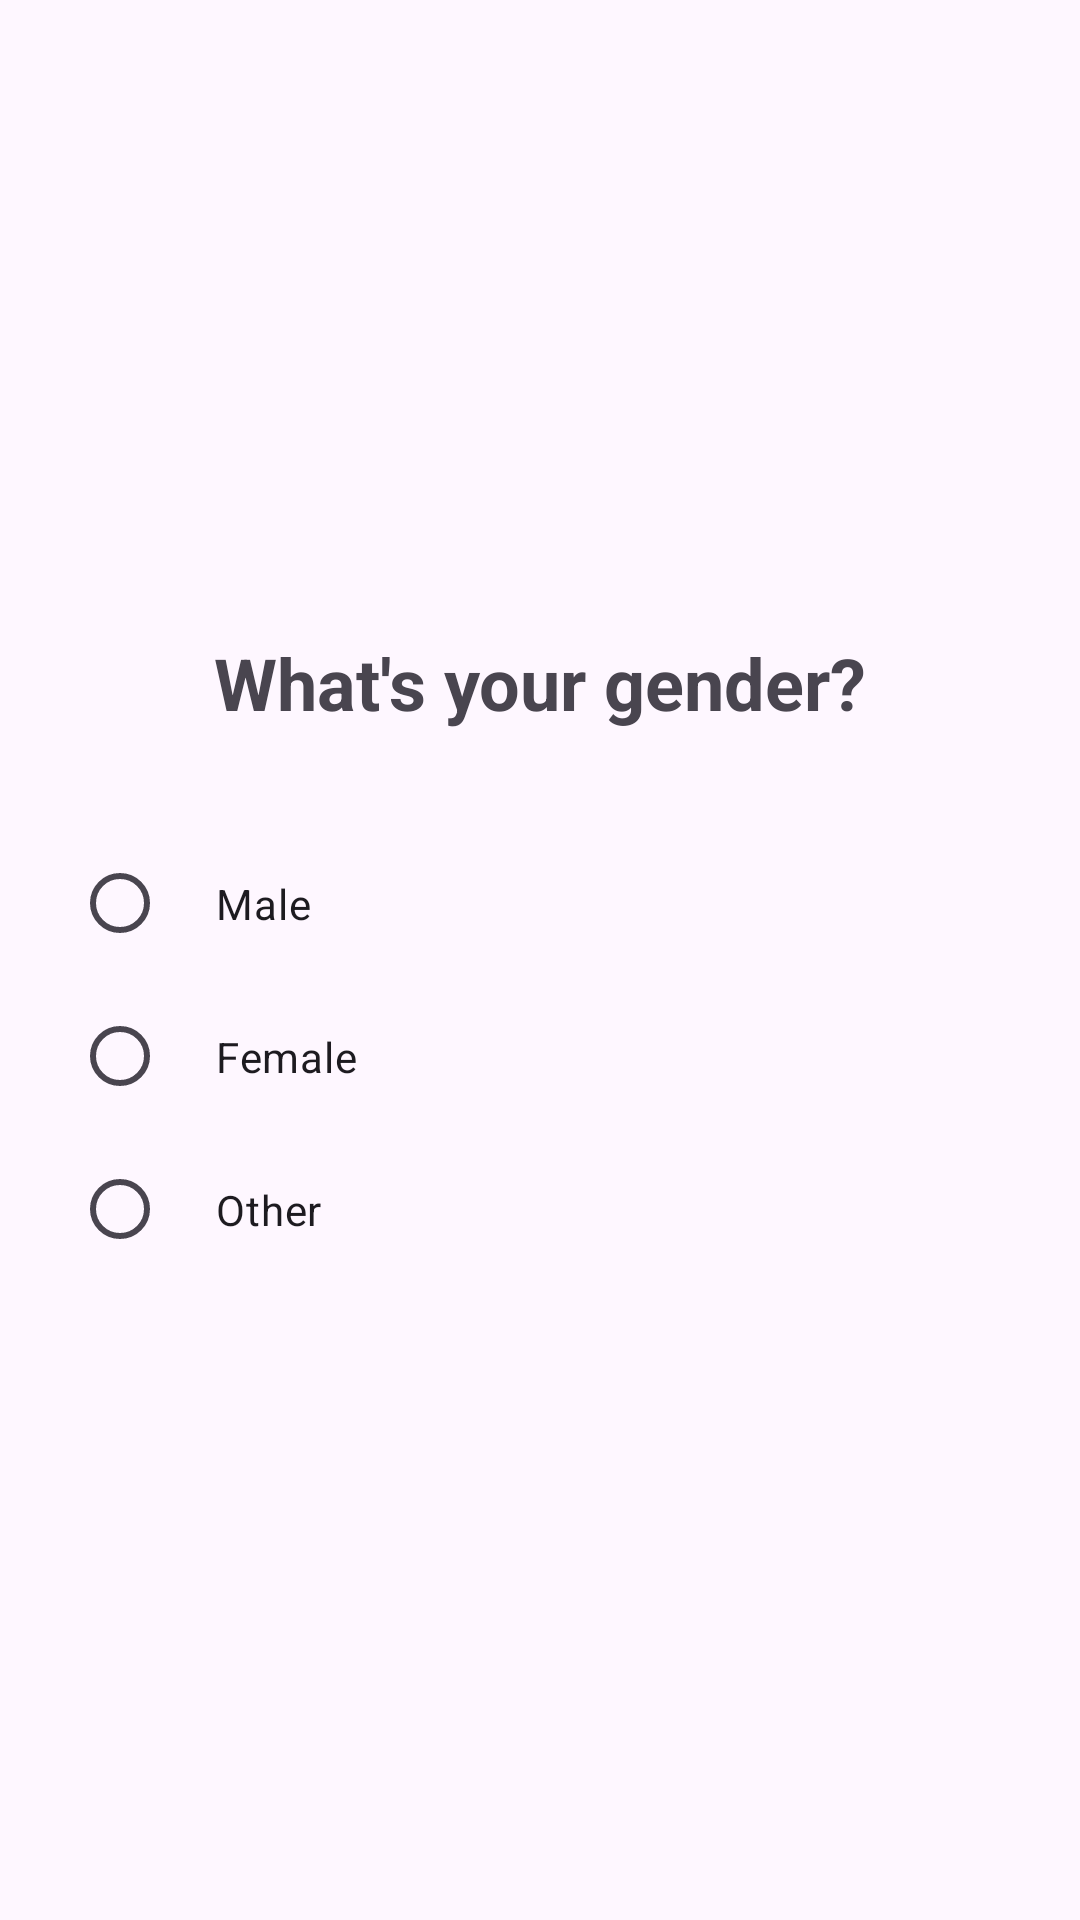

This screen was rendered from an Android layout file. Write that file and the resources it references.
<!-- AndroidManifest.xml: application theme Theme.MobiGait -->
<!-- res/layout/onboarding_gender.xml -->
<?xml version="1.0" encoding="utf-8"?>
<androidx.constraintlayout.widget.ConstraintLayout xmlns:android="http://schemas.android.com/apk/res/android"
    xmlns:app="http://schemas.android.com/apk/res-auto"
    android:layout_width="match_parent"
    android:layout_height="match_parent"
    android:padding="24dp">

    <TextView
        android:id="@+id/titleText"
        android:layout_width="match_parent"
        android:layout_height="wrap_content"
        android:text="What's your gender?"
        android:textAlignment="center"
        android:textSize="24sp"
        android:textStyle="bold"
        app:layout_constraintBottom_toTopOf="@+id/genderRadioGroup"
        app:layout_constraintEnd_toEndOf="parent"
        app:layout_constraintStart_toStartOf="parent"
        app:layout_constraintTop_toTopOf="parent"
        app:layout_constraintVertical_chainStyle="packed" />

    <RadioGroup
        android:id="@+id/genderRadioGroup"
        android:layout_width="match_parent"
        android:layout_height="wrap_content"
        android:layout_marginTop="32dp"
        app:layout_constraintBottom_toBottomOf="parent"
        app:layout_constraintEnd_toEndOf="parent"
        app:layout_constraintStart_toStartOf="parent"
        app:layout_constraintTop_toBottomOf="@+id/titleText">

        <RadioButton
            android:id="@+id/maleRadioButton"
            android:layout_width="match_parent"
            android:layout_height="wrap_content"
            android:padding="16dp"
            android:text="Male" />

        <RadioButton
            android:id="@+id/femaleRadioButton"
            android:layout_width="match_parent"
            android:layout_height="wrap_content"
            android:padding="16dp"
            android:text="Female" />

        <RadioButton
            android:id="@+id/otherRadioButton"
            android:layout_width="match_parent"
            android:layout_height="wrap_content"
            android:padding="16dp"
            android:text="Other" />

    </RadioGroup>

</androidx.constraintlayout.widget.ConstraintLayout>
<!-- resources referenced by this layout -->
<resources>
  <style name="Theme.MobiGait" parent="Base.Theme.MobiGait" />
  <style name="Base.Theme.MobiGait" parent="Theme.Material3.DayNight.NoActionBar">
          
          <item name="colorPrimary">@color/primary</item>
          <item name="colorPrimaryVariant">@color/primary_dark</item>
          <item name="colorOnPrimary">@color/white</item>
  
          
          <item name="colorSecondary">@color/accent</item>
          <item name="colorSecondaryVariant">@color/accent_dark</item>
          <item name="colorOnSecondary">@color/black</item>
  
          
          <item name="android:statusBarColor">@color/primary_dark</item>
      </style>
  <color name="primary">#4CAF50</color>
  <color name="primary_dark">#388E3C</color>
  <color name="white">#FFFFFFFF</color>
  <color name="accent">#03A9F4</color>
  <color name="accent_dark">#0288D1</color>
  <color name="black">#FF000000</color>
</resources>
